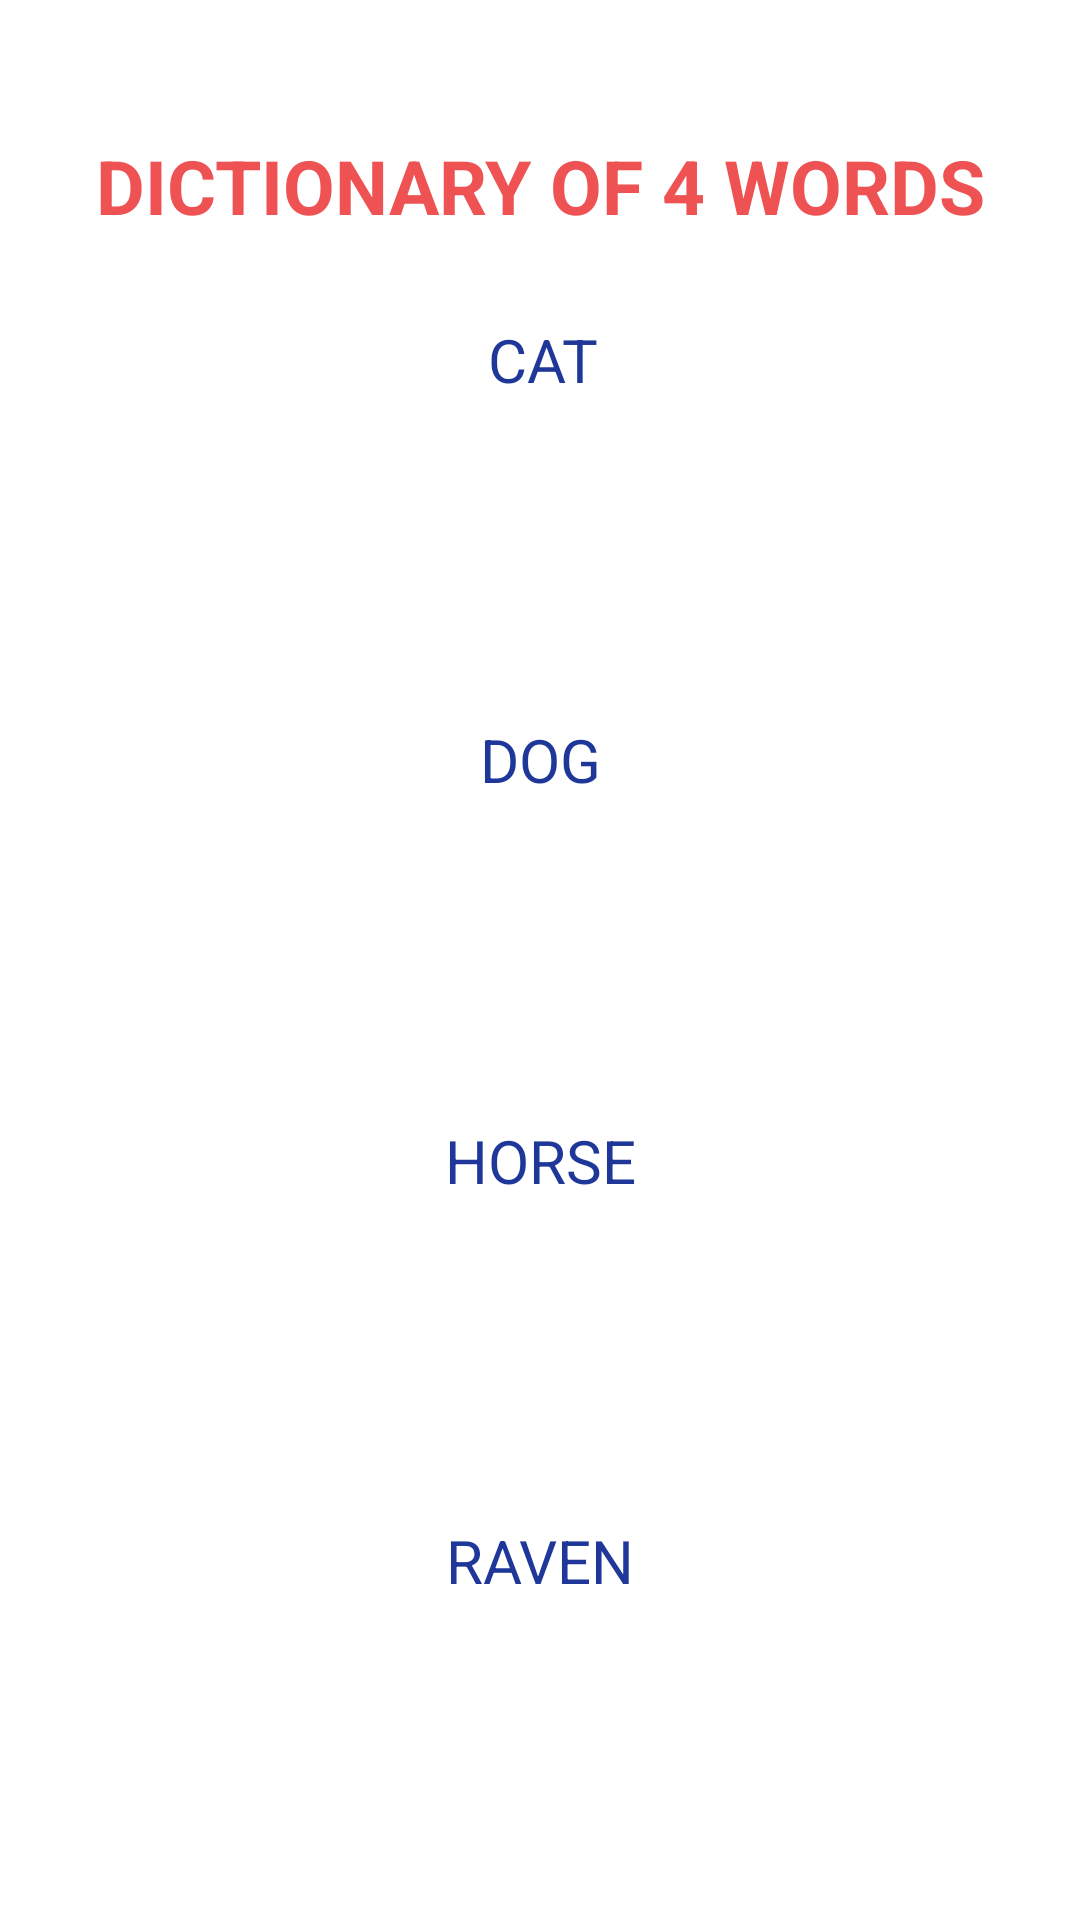

Here is an Android app screen rendered from its layout file. Give the layout XML and the strings, colors and styles it references.
<!-- AndroidManifest.xml: application theme Theme.DictionnaireApp_IVA -->
<!-- res/layout/activity_main.xml -->
<?xml version="1.0" encoding="utf-8"?>
<androidx.constraintlayout.widget.ConstraintLayout xmlns:android="http://schemas.android.com/apk/res/android"
    xmlns:app="http://schemas.android.com/apk/res-auto"
    xmlns:tools="http://schemas.android.com/tools"
    android:layout_width="match_parent"
    android:layout_height="match_parent"
    tools:context=".MainActivity">

    <TextView
        android:id="@+id/textView"
        android:layout_width="wrap_content"
        android:layout_height="wrap_content"
        android:clickable="true"
        android:text="CAT"
        android:textColor="@color/blued_c"
        android:textSize="20sp"
        app:layout_constraintBottom_toTopOf="@+id/textView2"
        app:layout_constraintEnd_toEndOf="parent"
        app:layout_constraintHorizontal_bias="0.504"
        app:layout_constraintStart_toStartOf="parent"
        app:layout_constraintTop_toTopOf="parent" />

    <TextView
        android:id="@+id/textView2"
        android:layout_width="wrap_content"
        android:layout_height="wrap_content"
        android:text="DOG"
        android:clickable="true"
        android:textColor="@color/blued_c"
        android:textSize="20sp"
        app:layout_constraintBottom_toTopOf="@+id/textView3"
        app:layout_constraintEnd_toEndOf="parent"
        app:layout_constraintHorizontal_bias="0.5"
        app:layout_constraintStart_toStartOf="parent"
        app:layout_constraintTop_toBottomOf="@+id/textView" />

    <TextView
        android:id="@+id/textView3"
        android:layout_width="wrap_content"
        android:layout_height="wrap_content"
        android:text="HORSE"
        android:clickable="true"
        android:textColor="@color/blued_c"
        android:textSize="20sp"
        app:layout_constraintBottom_toTopOf="@+id/textView4"
        app:layout_constraintEnd_toEndOf="parent"
        app:layout_constraintHorizontal_bias="0.5"
        app:layout_constraintStart_toStartOf="parent"
        app:layout_constraintTop_toBottomOf="@+id/textView2" />

    <TextView
        android:id="@+id/textView4"
        android:layout_width="wrap_content"
        android:layout_height="wrap_content"
        android:text="RAVEN"
        android:clickable="true"
        android:textColor="@color/blued_c"
        android:textSize="20sp"
        app:layout_constraintBottom_toBottomOf="parent"
        app:layout_constraintEnd_toEndOf="parent"
        app:layout_constraintHorizontal_bias="0.5"
        app:layout_constraintStart_toStartOf="parent"
        app:layout_constraintTop_toBottomOf="@+id/textView3" />

    <TextView
        android:id="@+id/textView5"
        android:layout_width="wrap_content"
        android:layout_height="wrap_content"
        android:layout_marginTop="45dp"
        android:text="DICTIONARY OF 4 WORDS"
        android:textColor="@color/red_c"
        android:textSize="25sp"
        android:textStyle="bold"
        app:layout_constraintEnd_toEndOf="parent"
        app:layout_constraintHorizontal_bias="0.5"
        app:layout_constraintStart_toStartOf="parent"
        app:layout_constraintTop_toTopOf="parent" />
</androidx.constraintlayout.widget.ConstraintLayout>
<!-- resources referenced by this layout -->
<resources>
  <color name="blued_c">#1e3799</color>
  <color name="red_c">#ee5253</color>
  <style name="Theme.DictionnaireApp_IVA" parent="Theme.MaterialComponents.DayNight.DarkActionBar">
          
          <item name="colorPrimary">@color/blued_c</item>
          <item name="colorPrimaryVariant">@color/blued_c</item>
          <item name="colorOnPrimary">@color/white</item>
          
          <item name="colorSecondary">@color/teal_200</item>
          <item name="colorSecondaryVariant">@color/teal_700</item>
          <item name="colorOnSecondary">@color/black</item>
          
          <item name="android:statusBarColor" tools:targetApi="l">?attr/colorPrimaryVariant</item>
          
      </style>
  <color name="white">#FFFFFFFF</color>
  <color name="teal_200">#FF03DAC5</color>
  <color name="teal_700">#FF018786</color>
  <color name="black">#FF000000</color>
</resources>
